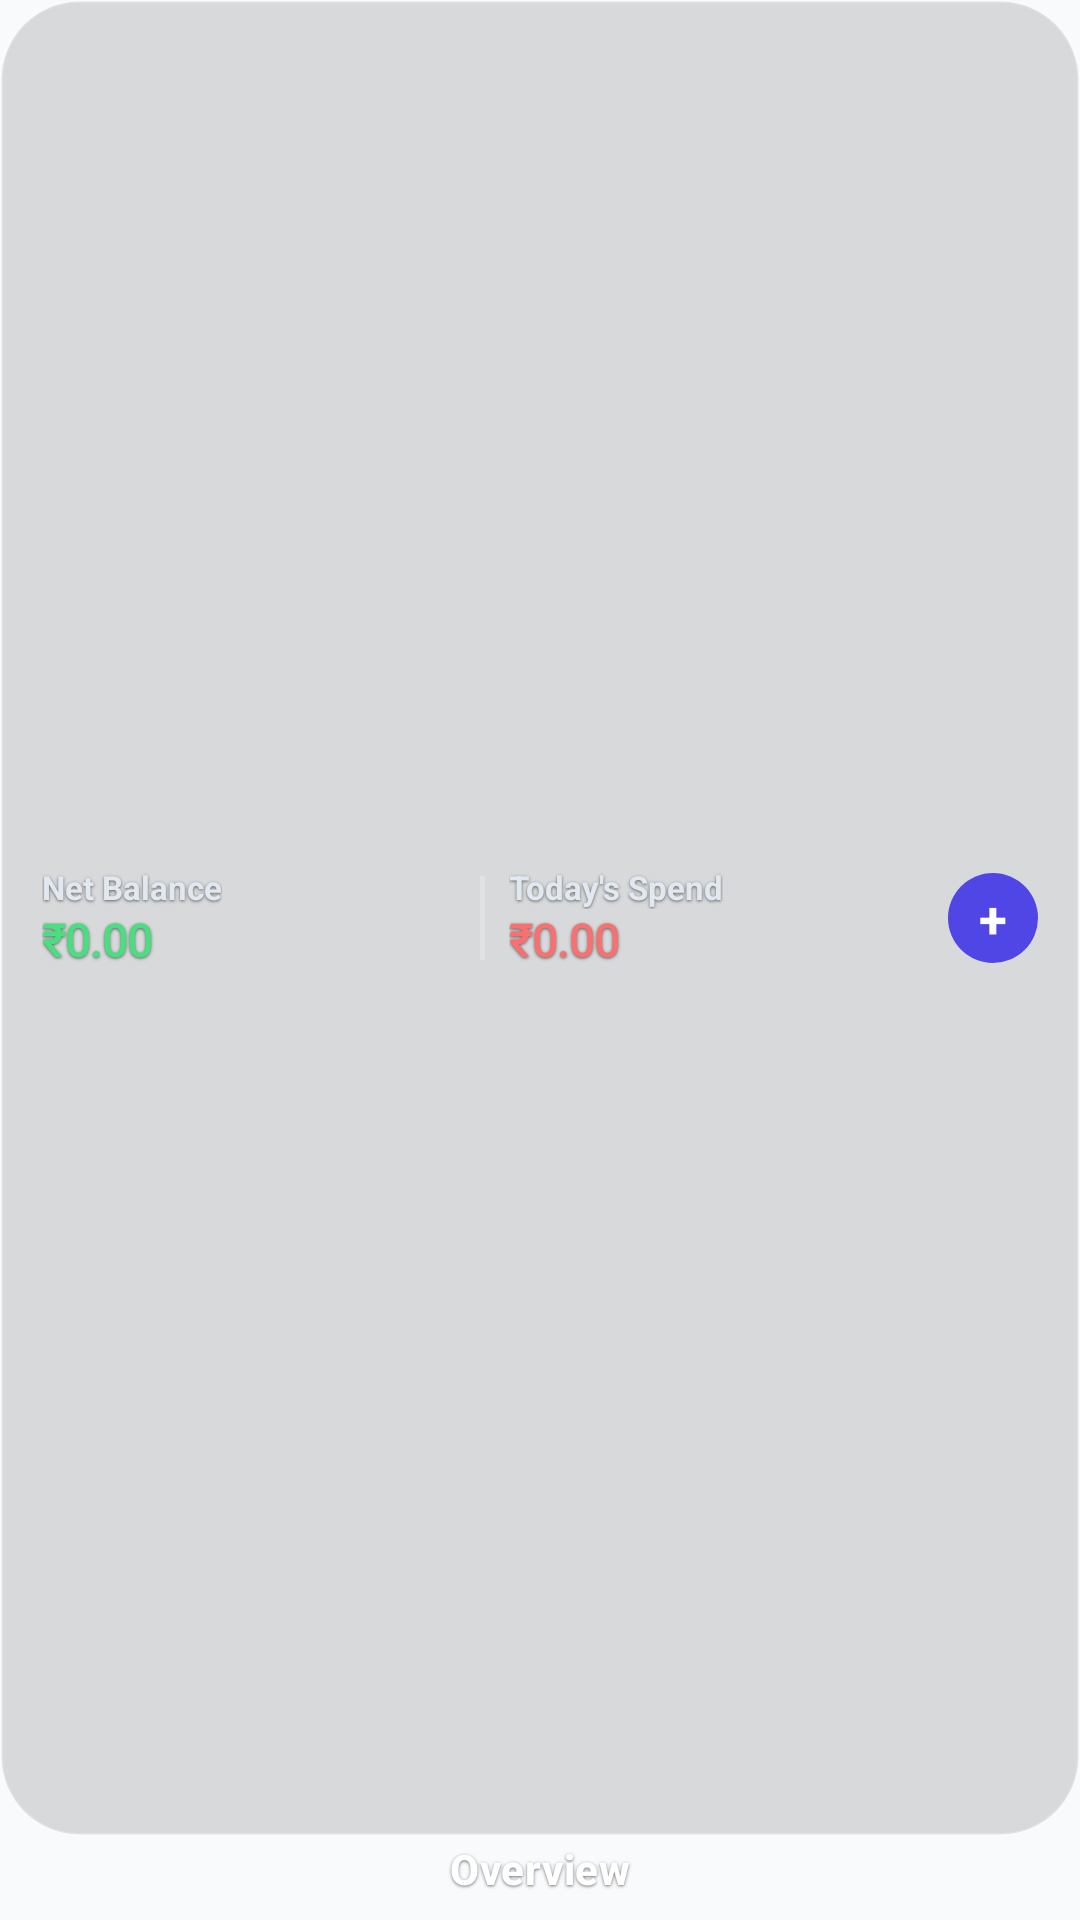

Write the Android layout XML for this screen, with the resource values it uses.
<!-- AndroidManifest.xml: application theme Theme.MyApplication -->
<!-- res/layout/widget_transparent_minimal_2x1.xml -->
<?xml version="1.0" encoding="utf-8"?>
<LinearLayout xmlns:android="http://schemas.android.com/apk/res/android"
    xmlns:tools="http://schemas.android.com/tools"
    android:id="@+id/widget_minimal_root"
    android:layout_width="match_parent"
    android:layout_height="match_parent"
    android:background="@android:color/transparent"
    android:clipChildren="false"
    android:clipToPadding="false"
    android:gravity="center_horizontal"
    android:orientation="vertical"
    android:padding="0dp">

    
    <LinearLayout
        android:id="@+id/widget_minimal_card"
        android:layout_width="match_parent"
        android:layout_height="0dp"
        android:layout_weight="1"
        android:background="@drawable/widget_transparent_card_bg"
        android:clipToOutline="true"
        android:gravity="center_vertical"
        android:orientation="horizontal"
        android:paddingStart="14dp"
        android:paddingTop="10dp"
        android:paddingEnd="14dp"
        android:paddingBottom="10dp">

        
        <LinearLayout
            android:layout_width="0dp"
            android:layout_height="wrap_content"
            android:layout_weight="1"
            android:orientation="vertical">

            <TextView
                android:layout_width="wrap_content"
                android:layout_height="wrap_content"
                android:shadowColor="#90000000"
                android:shadowDy="1"
                android:shadowRadius="2"
                android:singleLine="true"
                android:text="Net Balance"
                android:textColor="@color/widget_transparent_text_secondary"
                android:textSize="11sp"
                android:textStyle="bold" />

            <TextView
                android:id="@+id/widget_minimal_balance"
                android:layout_width="match_parent"
                android:layout_height="wrap_content"
                android:fontFamily="@font/sf_mono"
                android:shadowColor="#90000000"
                android:shadowDy="1"
                android:shadowRadius="2"
                android:singleLine="true"
                android:text="₹0.00"
                android:textColor="#4ADE80"
                android:textSize="15sp"
                android:textStyle="bold" />
        </LinearLayout>

        
        <ImageView
            android:layout_width="1.5dp"
            android:layout_height="28dp"
            android:layout_marginStart="8dp"
            android:layout_marginEnd="8dp"
            android:background="@color/widget_transparent_border"
            android:contentDescription="@null" />

        
        <LinearLayout
            android:layout_width="0dp"
            android:layout_height="wrap_content"
            android:layout_weight="1"
            android:orientation="vertical">

            <TextView
                android:layout_width="wrap_content"
                android:layout_height="wrap_content"
                android:shadowColor="#90000000"
                android:shadowDy="1"
                android:shadowRadius="2"
                android:singleLine="true"
                android:text="Today's Spend"
                android:textColor="@color/widget_transparent_text_secondary"
                android:textSize="11sp"
                android:textStyle="bold" />

            <TextView
                android:id="@+id/widget_minimal_today"
                android:layout_width="match_parent"
                android:layout_height="wrap_content"
                android:fontFamily="@font/sf_mono"
                android:shadowColor="#90000000"
                android:shadowDy="1"
                android:shadowRadius="2"
                android:singleLine="true"
                android:text="₹0.00"
                android:textColor="#F87171"
                android:textSize="15sp"
                android:textStyle="bold" />
        </LinearLayout>

        
        <TextView
            android:id="@+id/widget_minimal_add_btn"
            android:layout_width="30dp"
            android:layout_height="30dp"
            android:layout_marginStart="8dp"
            android:background="@drawable/widget_pixel_pill_primary"
            android:gravity="center"
            android:text="+"
            android:textColor="@color/widget_pill_primary_text"
            android:textSize="17sp"
            android:textStyle="bold" />
    </LinearLayout>

    
    <TextView
        android:id="@+id/widget_minimal_atomic_label"
        android:layout_width="wrap_content"
        android:layout_height="28dp"
        android:fontFamily="sans-serif-medium"
        android:gravity="center"
        android:includeFontPadding="false"
        android:letterSpacing="0.015"
        android:lineHeight="16.52sp"
        android:paddingTop="0dp"
        android:paddingBottom="0dp"
        android:shadowColor="#8C000000"
        android:shadowDx="0"
        android:shadowDy="1.0"
        android:shadowRadius="2.0"
        android:singleLine="true"
        android:text="Overview"
        android:textColor="#FFFFFF"
        android:textSize="14sp"
        android:textStyle="bold"
        android:translationY="-2.5dp"
        tools:targetApi="p" />

</LinearLayout>
<!-- resources referenced by this layout -->
<resources>
  <color name="widget_pill_primary_text">#FFFFFF</color>
  <color name="widget_transparent_border">#38FFFFFF</color>
  <color name="widget_transparent_text_secondary">#E2E8F0</color>
  <!-- drawable widget_pixel_pill_primary (drawable) -->
  <?xml version="1.0" encoding="utf-8"?>
  <shape xmlns:android="http://schemas.android.com/apk/res/android"
      android:shape="rectangle">
      <solid android:color="@color/widget_pill_primary_bg" />
      <corners android:radius="100dp" />
  </shape>
  <!-- drawable widget_transparent_card_bg (drawable) -->
  <?xml version="1.0" encoding="utf-8"?>
  <shape xmlns:android="http://schemas.android.com/apk/res/android"
      android:shape="rectangle">
      <corners android:radius="26dp" />
      <solid android:color="@color/widget_transparent_card_bg" />
      <stroke
          android:width="1dp"
          android:color="@color/widget_transparent_border" />
  </shape>
  <style name="Theme.MyApplication" parent="android:Theme.Material.Light.NoActionBar">
          <item name="android:statusBarColor">@android:color/transparent</item>
          <item name="android:navigationBarColor">@android:color/transparent</item>
          <item name="android:windowDrawsSystemBarBackgrounds">true</item>
          <item name="android:windowBackground">@color/widget_window_bg</item>
      </style>
  <color name="widget_pill_primary_bg">#4F46E5</color>
  <color name="widget_transparent_card_bg">#22000000</color>
  <color name="widget_window_bg">#F8FAFC</color>
</resources>
